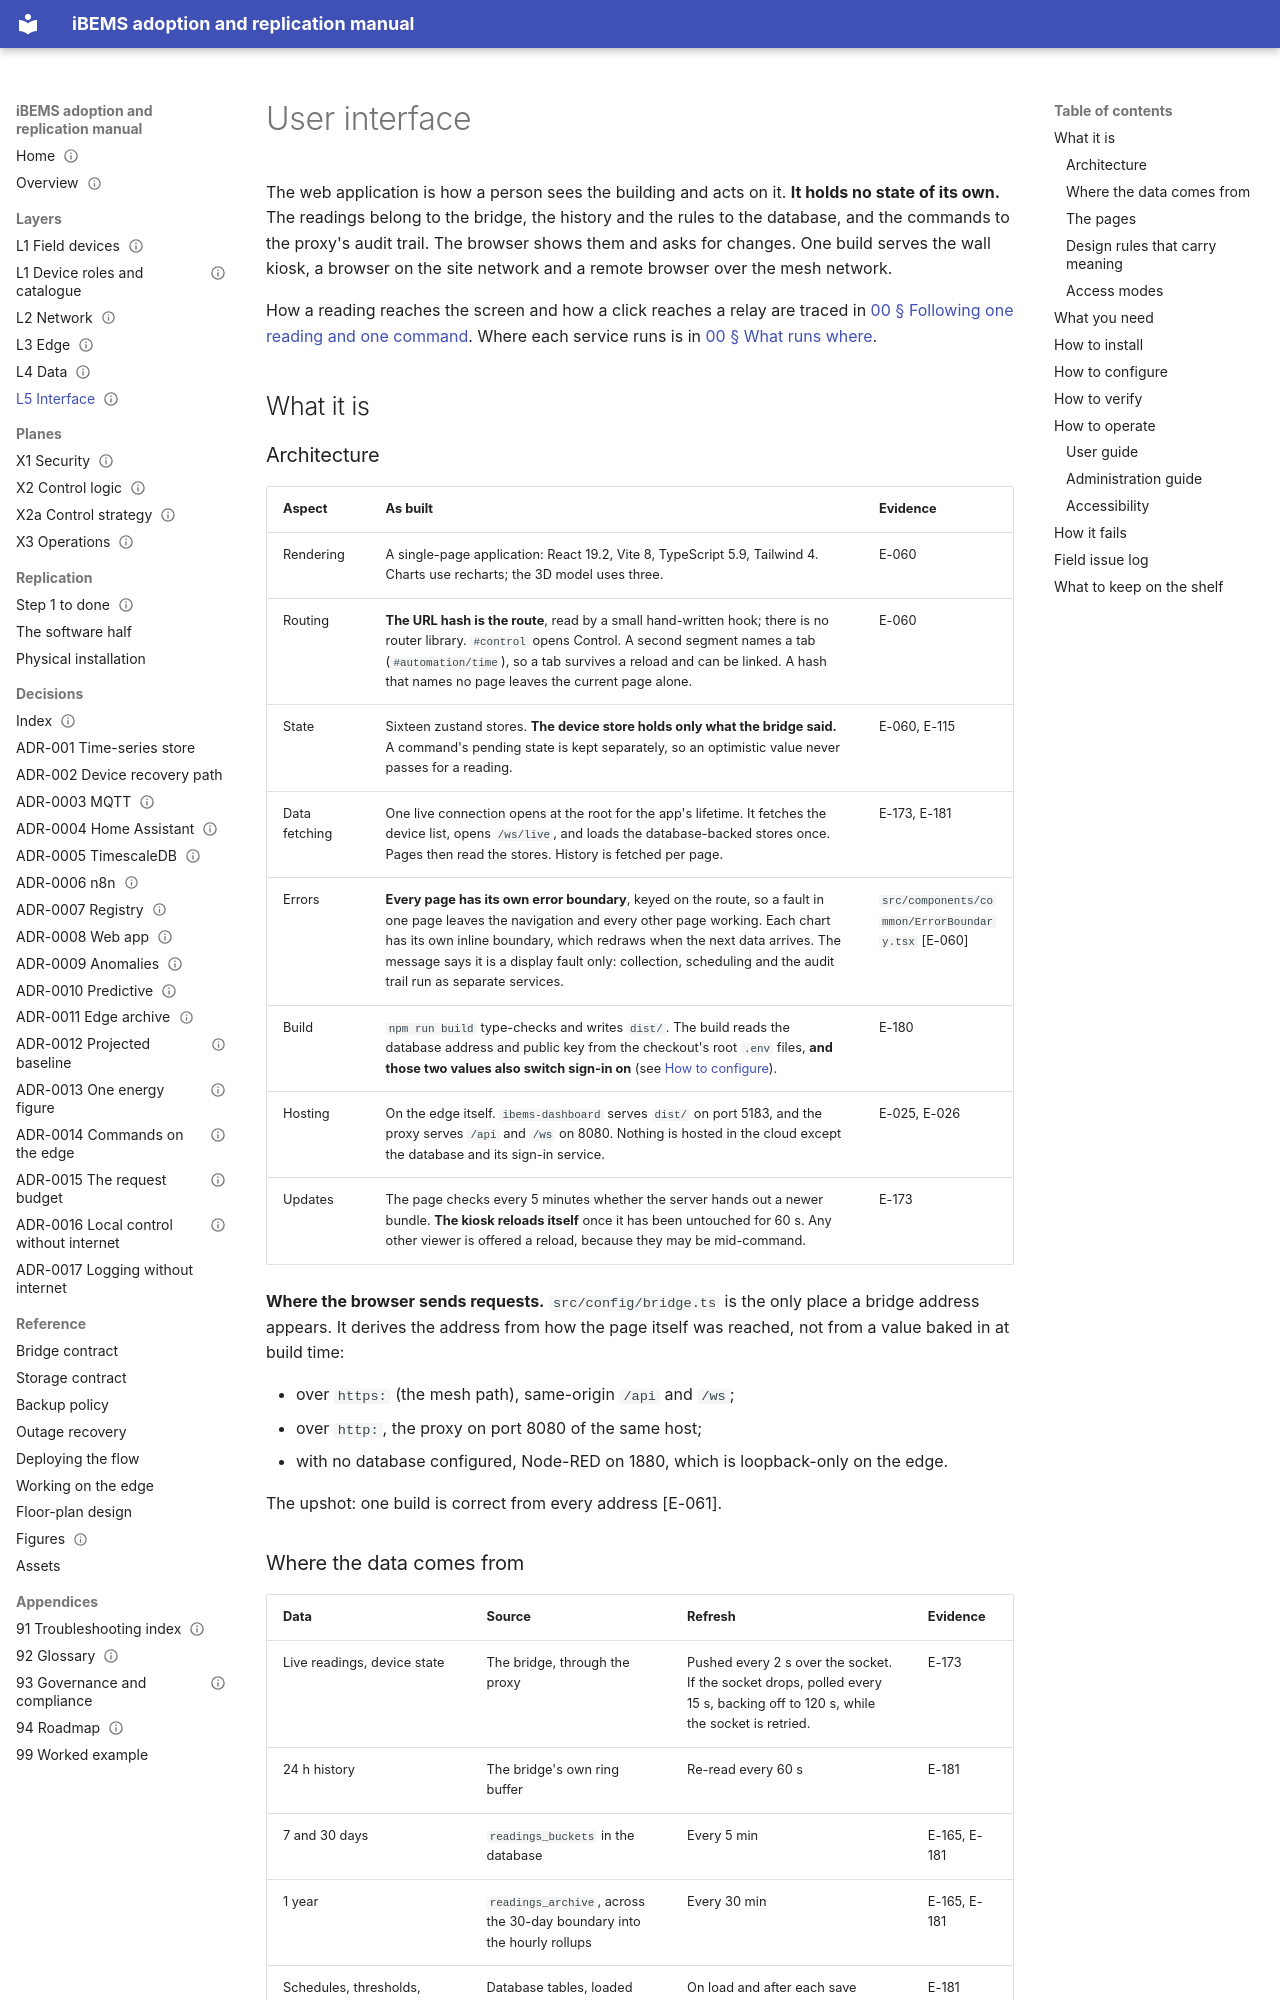

repository: bems2026/bems · page: 05-interface/index.html · generator: mkdocs

---
title: User interface
purpose: Use, administer and troubleshoot the web application and its kiosk (L5)
audience: [operator, administrator, integrator]
status: Draft
last_verified: 2026-10-28
applies_to: repo f0c7267
evidence: [E-004, E-023, E-025, E-026, E-060, E-061, E-065, E-066, E-071, E-076, E-082, E-110, E-111, E-115, E-152, E-163, E-165, E-168, E-169, E-170, E-172, E-173, E-174, E-175, E-176, E-177, E-179, E-180, E-181, E-182, E-183, E-184, E-185, E-217, E-230, E-232, E-233, E-234, E-247, E-254, E-259, E-260]
---

# User interface

The web application is how a person sees the building and acts on it. **It holds no state of its own.** The readings
belong to the bridge, the history and the rules to the database, and the commands to the proxy's audit trail. The
browser shows them and asks for changes. One build serves the wall kiosk, a browser on the site network and a remote
browser over the mesh network.

How a reading reaches the screen and how a click reaches a relay are traced in
[00 § Following one reading and one command](00-overview.md#following-one-reading-and-one-command). Where each service
runs is in [00 § What runs where](00-overview.md#what-runs-where).

## What it is

### Architecture

| Aspect | As built | Evidence |
|---|---|---|
| Rendering | A single-page application: React 19.2, Vite 8, TypeScript 5.9, Tailwind 4. Charts use recharts; the 3D model uses three. | E-060 |
| Routing | **The URL hash is the route**, read by a small hand-written hook; there is no router library. `#control` opens Control. A second segment names a tab (`#automation/time`), so a tab survives a reload and can be linked. A hash that names no page leaves the current page alone. | E-060 |
| State | Sixteen zustand stores. **The device store holds only what the bridge said.** A command's pending state is kept separately, so an optimistic value never passes for a reading. | E-060, E-115 |
| Data fetching | One live connection opens at the root for the app's lifetime. It fetches the device list, opens `/ws/live`, and loads the database-backed stores once. Pages then read the stores. History is fetched per page. | E-173, E-181 |
| Errors | **Every page has its own error boundary**, keyed on the route, so a fault in one page leaves the navigation and every other page working. Each chart has its own inline boundary, which redraws when the next data arrives. The message says it is a display fault only: collection, scheduling and the audit trail run as separate services. | `src/components/common/ErrorBoundary.tsx` [E-060] |
| Build | `npm run build` type-checks and writes `dist/`. The build reads the database address and public key from the checkout's root `.env` files, **and those two values also switch sign-in on** (see [How to configure](#how-to-configure)). | E-180 |
| Hosting | On the edge itself. `ibems-dashboard` serves `dist/` on port 5183, and the proxy serves `/api` and `/ws` on 8080. Nothing is hosted in the cloud except the database and its sign-in service. | E-025, E-026 |
| Updates | The page checks every 5 minutes whether the server hands out a newer bundle. **The kiosk reloads itself** once it has been untouched for 60 s. Any other viewer is offered a reload, because they may be mid-command. | E-173 |

**Where the browser sends requests.** `src/config/bridge.ts` is the only place a bridge address appears. It derives the
address from how the page itself was reached, not from a value baked in at build time:

- over `https:` (the mesh path), same-origin `/api` and `/ws`;
- over `http:`, the proxy on port 8080 of the same host;
- with no database configured, Node-RED on 1880, which is loopback-only on the edge.

The upshot: one build is correct from every address [E-061].
